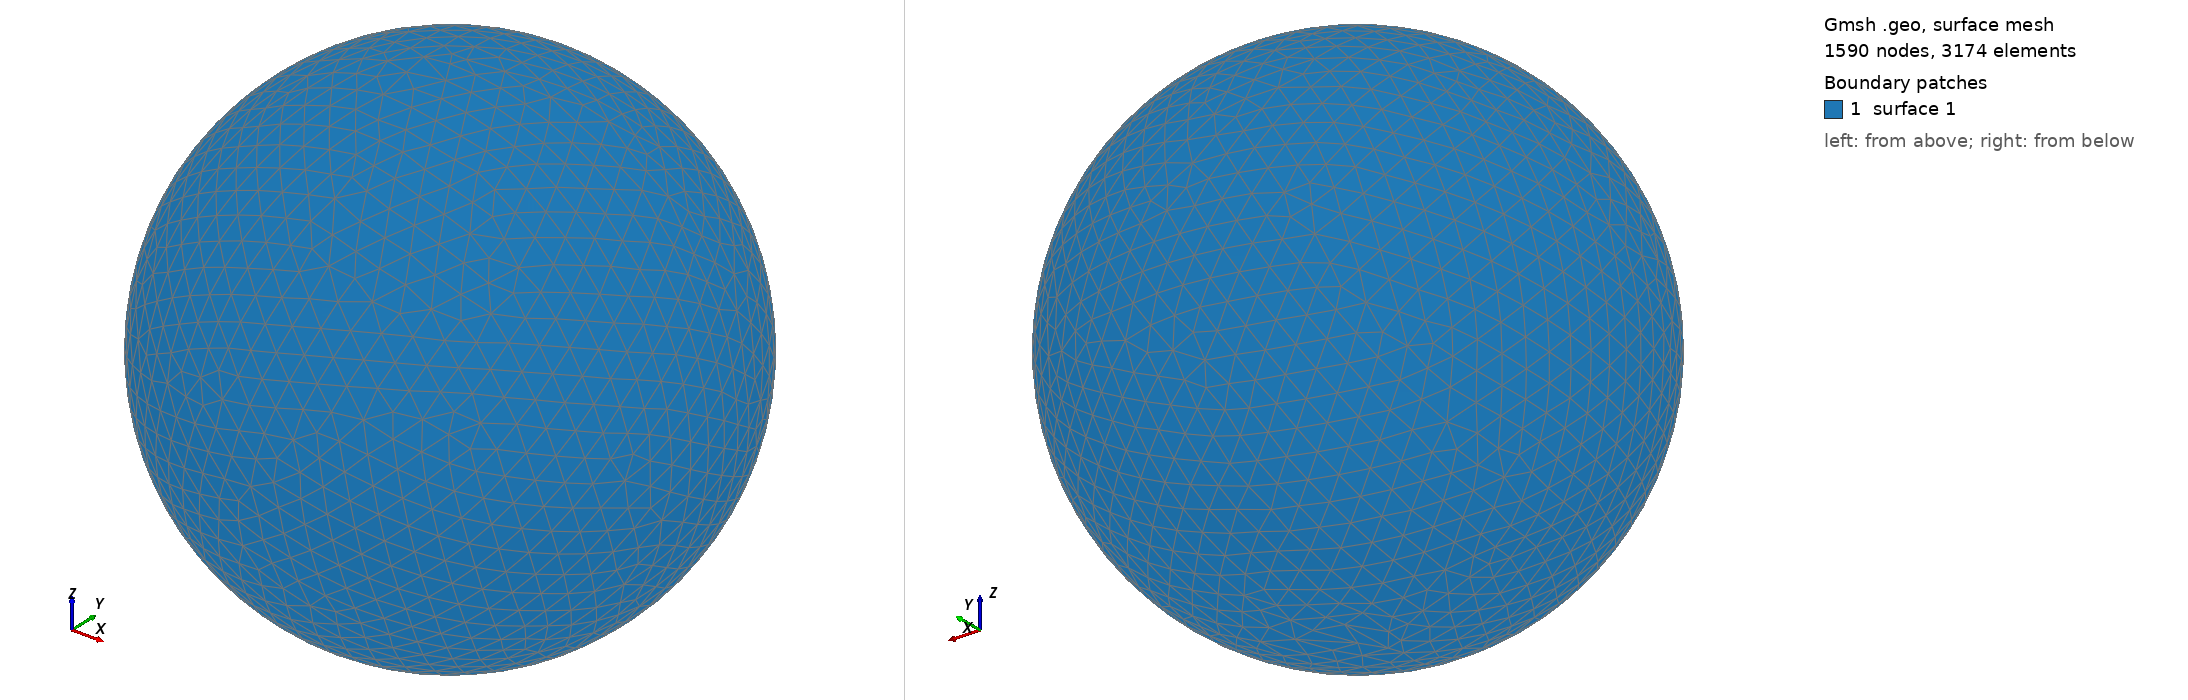

Gmsh geometry script, surface-meshed: 1590 nodes, 3174 surface elements. Boundary patches (legend numbers): 1 surface 1. Left view from above one corner, right view from below the opposite corner. The script declares no physical surfaces, so the legend lists its geometric surfaces. The drawing asked Gmsh for element sizes between 1% and 20% of the model's largest extent; the script's own settings can give other sizes.

=== shot0004.geo (drawn) ===
SetFactory("OpenCASCADE");
Point(1) = {0,0,0,0};
Sphere(1) = {0,0,0,0.00102700};
MeshSize{ PointsOf{ Surface{:}; } } = 0.000102700;
Mesh.ElementOrder=1;
Mesh.Format=39;
